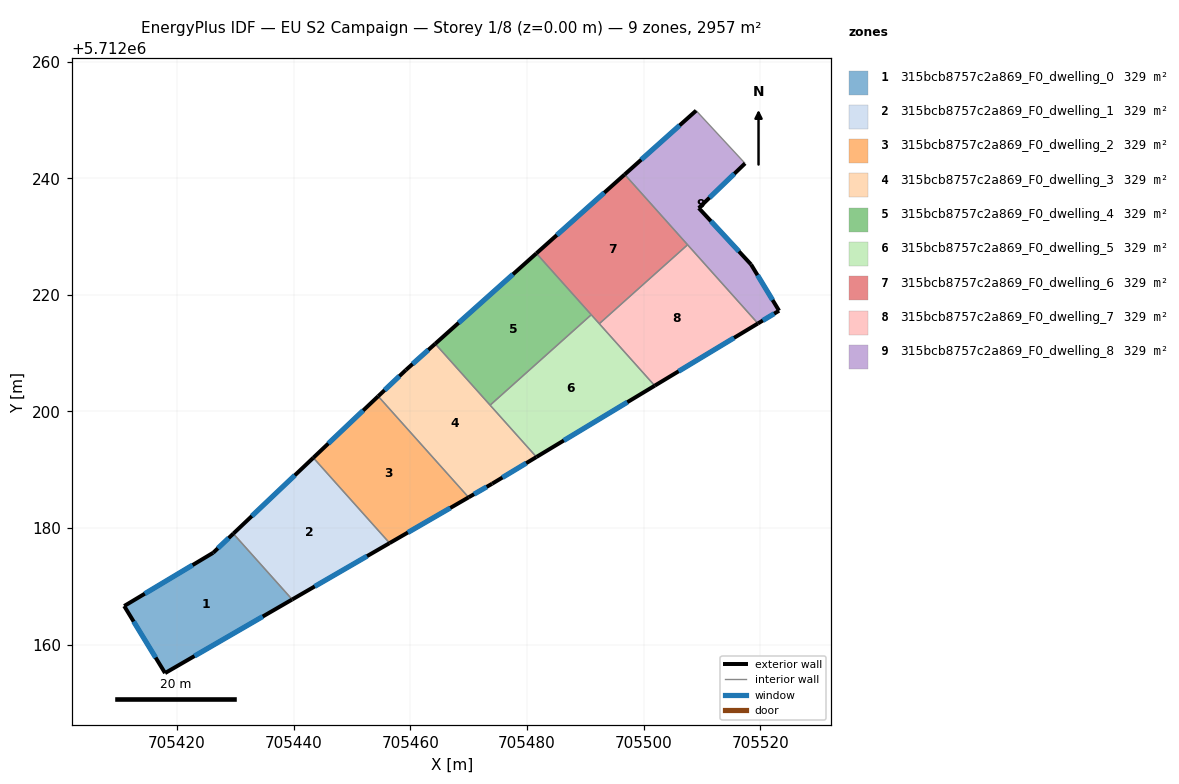
=== STOREY PLAN SPEC (per zone: floor XY polygon, exterior-wall plan segments, windows/doors) ===
zone 1: 315bcb8757c2a869_F0_dwelling_0  (328.6 m²)
  floor: (705429.65, 5712179.05) (705439.74, 5712167.76) (705417.95, 5712155.14) (705410.94, 5712166.64) (705426.20, 5712175.78)
  exterior wall: (705410.94, 5712166.64) – (705417.95, 5712155.14)  [13.5 m]
    window: (705412.56, 5712163.98) – (705416.33, 5712157.80)  [11.7 m²]
  exterior wall: (705426.20, 5712175.78) – (705410.94, 5712166.64)  [17.8 m]
    window: (705422.67, 5712173.66) – (705414.47, 5712168.75)  [15.4 m²]
  exterior wall: (705429.65, 5712179.05) – (705426.20, 5712175.78)  [4.8 m]
    window: (705428.85, 5712178.29) – (705427.00, 5712176.53)  [4.1 m²]
  exterior wall: (705417.95, 5712155.14) – (705439.74, 5712167.76)  [25.2 m]
    window: (705422.99, 5712158.06) – (705434.70, 5712164.84)  [21.8 m²]
  interior walls: 1
zone 2: 315bcb8757c2a869_F0_dwelling_1  (328.6 m²)
  floor: (705443.37, 5712192.06) (705456.45, 5712177.43) (705439.74, 5712167.76) (705429.65, 5712179.05)
  exterior wall: (705443.37, 5712192.06) – (705429.65, 5712179.05)  [18.9 m]
    window: (705440.19, 5712189.05) – (705432.83, 5712182.06)  [16.4 m²]
  exterior wall: (705439.74, 5712167.76) – (705456.45, 5712177.43)  [19.3 m]
    window: (705443.61, 5712170.00) – (705452.58, 5712175.19)  [16.7 m²]
  interior walls: 2
zone 3: 315bcb8757c2a869_F0_dwelling_2  (328.6 m²)
  floor: (705454.49, 5712202.61) (705470.00, 5712185.27) (705456.45, 5712177.43) (705443.37, 5712192.06)
  exterior wall: (705454.49, 5712202.61) – (705443.37, 5712192.06)  [15.3 m]
    window: (705451.92, 5712200.17) – (705445.94, 5712194.50)  [13.3 m²]
  exterior wall: (705456.45, 5712177.43) – (705470.00, 5712185.27)  [15.7 m]
    window: (705459.59, 5712179.25) – (705466.86, 5712183.46)  [13.5 m²]
  interior walls: 2
zone 4: 315bcb8757c2a869_F0_dwelling_3  (328.6 m²)
  floor: (705464.27, 5712211.61) (705481.63, 5712192.19) (705474.04, 5712187.61) (705470.00, 5712185.27) (705454.49, 5712202.61) (705459.23, 5712207.10)
  exterior wall: (705474.04, 5712187.61) – (705481.63, 5712192.19)  [8.9 m]
    window: (705475.79, 5712188.67) – (705479.88, 5712191.13)  [7.7 m²]
  exterior wall: (705470.00, 5712185.27) – (705474.04, 5712187.61)  [4.7 m]
    window: (705470.93, 5712185.81) – (705473.10, 5712187.07)  [4.0 m²]
  exterior wall: (705459.23, 5712207.10) – (705454.49, 5712202.61)  [6.5 m]
    window: (705458.13, 5712206.06) – (705455.59, 5712203.65)  [5.6 m²]
  exterior wall: (705464.27, 5712211.61) – (705459.23, 5712207.10)  [6.8 m]
    window: (705463.11, 5712210.57) – (705460.39, 5712208.15)  [5.9 m²]
  interior walls: 3
zone 5: 315bcb8757c2a869_F0_dwelling_4  (328.6 m²)
  floor: (705481.62, 5712227.12) (705491.04, 5712216.59) (705473.69, 5712201.08) (705464.27, 5712211.61)
  exterior wall: (705481.62, 5712227.12) – (705464.27, 5712211.61)  [23.3 m]
    window: (705477.61, 5712223.53) – (705468.29, 5712215.20)  [20.1 m²]
  interior walls: 3
zone 6: 315bcb8757c2a869_F0_dwelling_5  (328.6 m²)
  floor: (705491.04, 5712216.59) (705501.92, 5712204.42) (705481.63, 5712192.19) (705473.69, 5712201.08)
  exterior wall: (705481.63, 5712192.19) – (705501.92, 5712204.42)  [23.7 m]
    window: (705486.33, 5712195.02) – (705497.22, 5712201.59)  [20.5 m²]
  interior walls: 4
zone 7: 315bcb8757c2a869_F0_dwelling_6  (328.6 m²)
  floor: (705496.77, 5712240.65) (705507.55, 5712228.59) (705492.41, 5712215.05) (705481.62, 5712227.12)
  exterior wall: (705496.77, 5712240.65) – (705481.62, 5712227.12)  [20.3 m]
    window: (705493.26, 5712237.51) – (705485.13, 5712230.25)  [17.6 m²]
  interior walls: 4
zone 8: 315bcb8757c2a869_F0_dwelling_7  (328.6 m²)
  floor: (705507.55, 5712228.59) (705519.62, 5712215.09) (705501.92, 5712204.42) (705492.41, 5712215.05)
  exterior wall: (705501.92, 5712204.42) – (705519.62, 5712215.09)  [20.7 m]
    window: (705506.01, 5712206.89) – (705515.52, 5712212.62)  [17.9 m²]
  interior walls: 3
zone 9: 315bcb8757c2a869_F0_dwelling_8  (328.6 m²)
  floor: (705517.41, 5712242.54) (705509.47, 5712234.88) (705518.43, 5712225.21) (705523.24, 5712217.28) (705519.62, 5712215.09) (705496.77, 5712240.65) (705509.02, 5712251.59)
  exterior wall: (705518.43, 5712225.21) – (705509.47, 5712234.88)  [13.2 m]
    window: (705516.36, 5712227.45) – (705511.55, 5712232.65)  [11.4 m²]
  exterior wall: (705523.24, 5712217.28) – (705518.43, 5712225.21)  [9.3 m]
    window: (705522.13, 5712219.12) – (705519.55, 5712223.38)  [8.0 m²]
  exterior wall: (705519.62, 5712215.09) – (705523.24, 5712217.28)  [4.2 m]
    window: (705520.46, 5712215.60) – (705522.40, 5712216.77)  [3.7 m²]
  exterior wall: (705509.02, 5712251.59) – (705496.77, 5712240.65)  [16.4 m]
    window: (705506.18, 5712249.06) – (705499.61, 5712243.18)  [14.2 m²]
  exterior wall: (705509.47, 5712234.88) – (705517.41, 5712242.54)  [11.0 m]
    window: (705511.31, 5712236.66) – (705515.57, 5712240.77)  [9.5 m²]
  interior walls: 3

=== DERIVED (storey summary) ===
Building: EU S2 Campaign
Storey: 1 of 8  (floor level z = 0.00 m)
Storey gross floor area: 2957.5 m²
Zones on this storey: 9
  - 315bcb8757c2a869_F0_dwelling_0: floor 328.6 m²; exterior wall 61.2 m (183.6 m²); 4 window(s) 53.0 m²; WWR 28.8%
  - 315bcb8757c2a869_F0_dwelling_1: floor 328.6 m²; exterior wall 38.2 m (114.6 m²); 2 window(s) 33.1 m²; WWR 28.8%
  - 315bcb8757c2a869_F0_dwelling_2: floor 328.6 m²; exterior wall 31.0 m (93.0 m²); 2 window(s) 26.8 m²; WWR 28.8%
  - 315bcb8757c2a869_F0_dwelling_3: floor 328.6 m²; exterior wall 26.8 m (80.5 m²); 4 window(s) 23.2 m²; WWR 28.8%
  - 315bcb8757c2a869_F0_dwelling_4: floor 328.6 m²; exterior wall 23.3 m (69.8 m²); 1 window(s) 20.1 m²; WWR 28.8%
  - 315bcb8757c2a869_F0_dwelling_5: floor 328.6 m²; exterior wall 23.7 m (71.0 m²); 1 window(s) 20.5 m²; WWR 28.8%
  - 315bcb8757c2a869_F0_dwelling_6: floor 328.6 m²; exterior wall 20.3 m (60.9 m²); 1 window(s) 17.6 m²; WWR 28.8%
  - 315bcb8757c2a869_F0_dwelling_7: floor 328.6 m²; exterior wall 20.7 m (62.0 m²); 1 window(s) 17.9 m²; WWR 28.8%
  - 315bcb8757c2a869_F0_dwelling_8: floor 328.6 m²; exterior wall 54.1 m (162.4 m²); 5 window(s) 46.9 m²; WWR 28.8%
Zone adjacency (shared interzone walls):
  - 315bcb8757c2a869_F0_dwelling_0 ↔ 315bcb8757c2a869_F0_dwelling_1
  - 315bcb8757c2a869_F0_dwelling_1 ↔ 315bcb8757c2a869_F0_dwelling_2
  - 315bcb8757c2a869_F0_dwelling_2 ↔ 315bcb8757c2a869_F0_dwelling_3
  - 315bcb8757c2a869_F0_dwelling_3 ↔ 315bcb8757c2a869_F0_dwelling_4
  - 315bcb8757c2a869_F0_dwelling_3 ↔ 315bcb8757c2a869_F0_dwelling_5
  - 315bcb8757c2a869_F0_dwelling_4 ↔ 315bcb8757c2a869_F0_dwelling_5
  - 315bcb8757c2a869_F0_dwelling_4 ↔ 315bcb8757c2a869_F0_dwelling_6
  - 315bcb8757c2a869_F0_dwelling_5 ↔ 315bcb8757c2a869_F0_dwelling_6
  - 315bcb8757c2a869_F0_dwelling_5 ↔ 315bcb8757c2a869_F0_dwelling_7
  - 315bcb8757c2a869_F0_dwelling_6 ↔ 315bcb8757c2a869_F0_dwelling_7
  - 315bcb8757c2a869_F0_dwelling_6 ↔ 315bcb8757c2a869_F0_dwelling_8
  - 315bcb8757c2a869_F0_dwelling_7 ↔ 315bcb8757c2a869_F0_dwelling_8